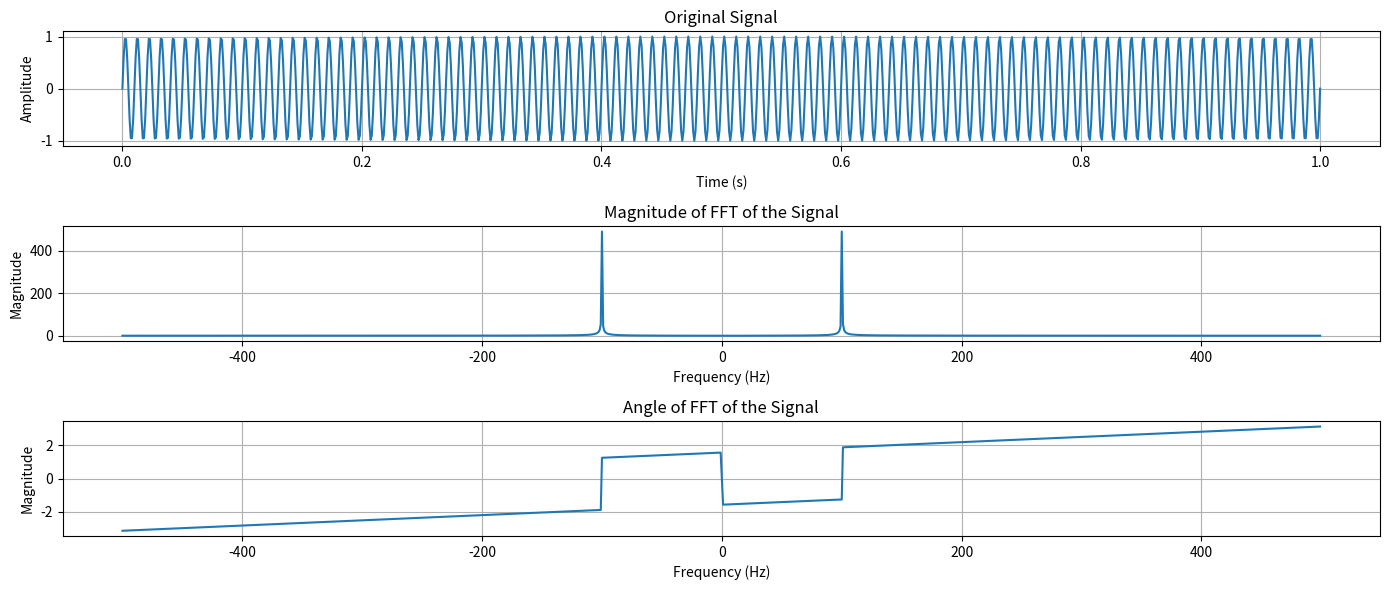

Generate this figure with matplotlib:
import numpy as np
import matplotlib.pyplot as plt

# Generate a sample signal: a combination of two sine waves
fs = 1000  # Sampling frequency (Hz)
t = np.linspace(0, 1, fs)
f1 = 100  # Frequencies of the sine waves (Hz)

# Create the signal
signal = np.sin(2 * np.pi * f1 * t)

# Perform FFT
fft_result = np.fft.fftshift(np.fft.fft(signal))

# Get frequency axis
fft_freq = np.fft.fftshift(np.fft.fftfreq(len(signal), d=1/fs))

# Compute the magnitude and phase
magnitude = np.abs(fft_result)
phase = np.angle(fft_result)

# Plot the original signal
plt.figure(figsize=(14, 6))

plt.subplot(3, 1, 1)
plt.plot(t,signal)
plt.title('Original Signal')
plt.xlabel('Time (s)')
plt.ylabel('Amplitude')
plt.grid(True)

# Plot the FFT result
plt.subplot(3, 1, 2)
plt.plot(fft_freq,magnitude)
plt.title('Magnitude of FFT of the Signal')
plt.xlabel('Frequency (Hz)')
plt.ylabel('Magnitude')
plt.grid(True)

# Plot the FFT result
plt.subplot(3, 1, 3)
plt.plot(fft_freq,phase)
plt.title('Angle of FFT of the Signal')
plt.xlabel('Frequency (Hz)')
plt.ylabel('Magnitude')
plt.grid(True)

# Adjust layout
plt.tight_layout()

# Show the plots
plt.show()
